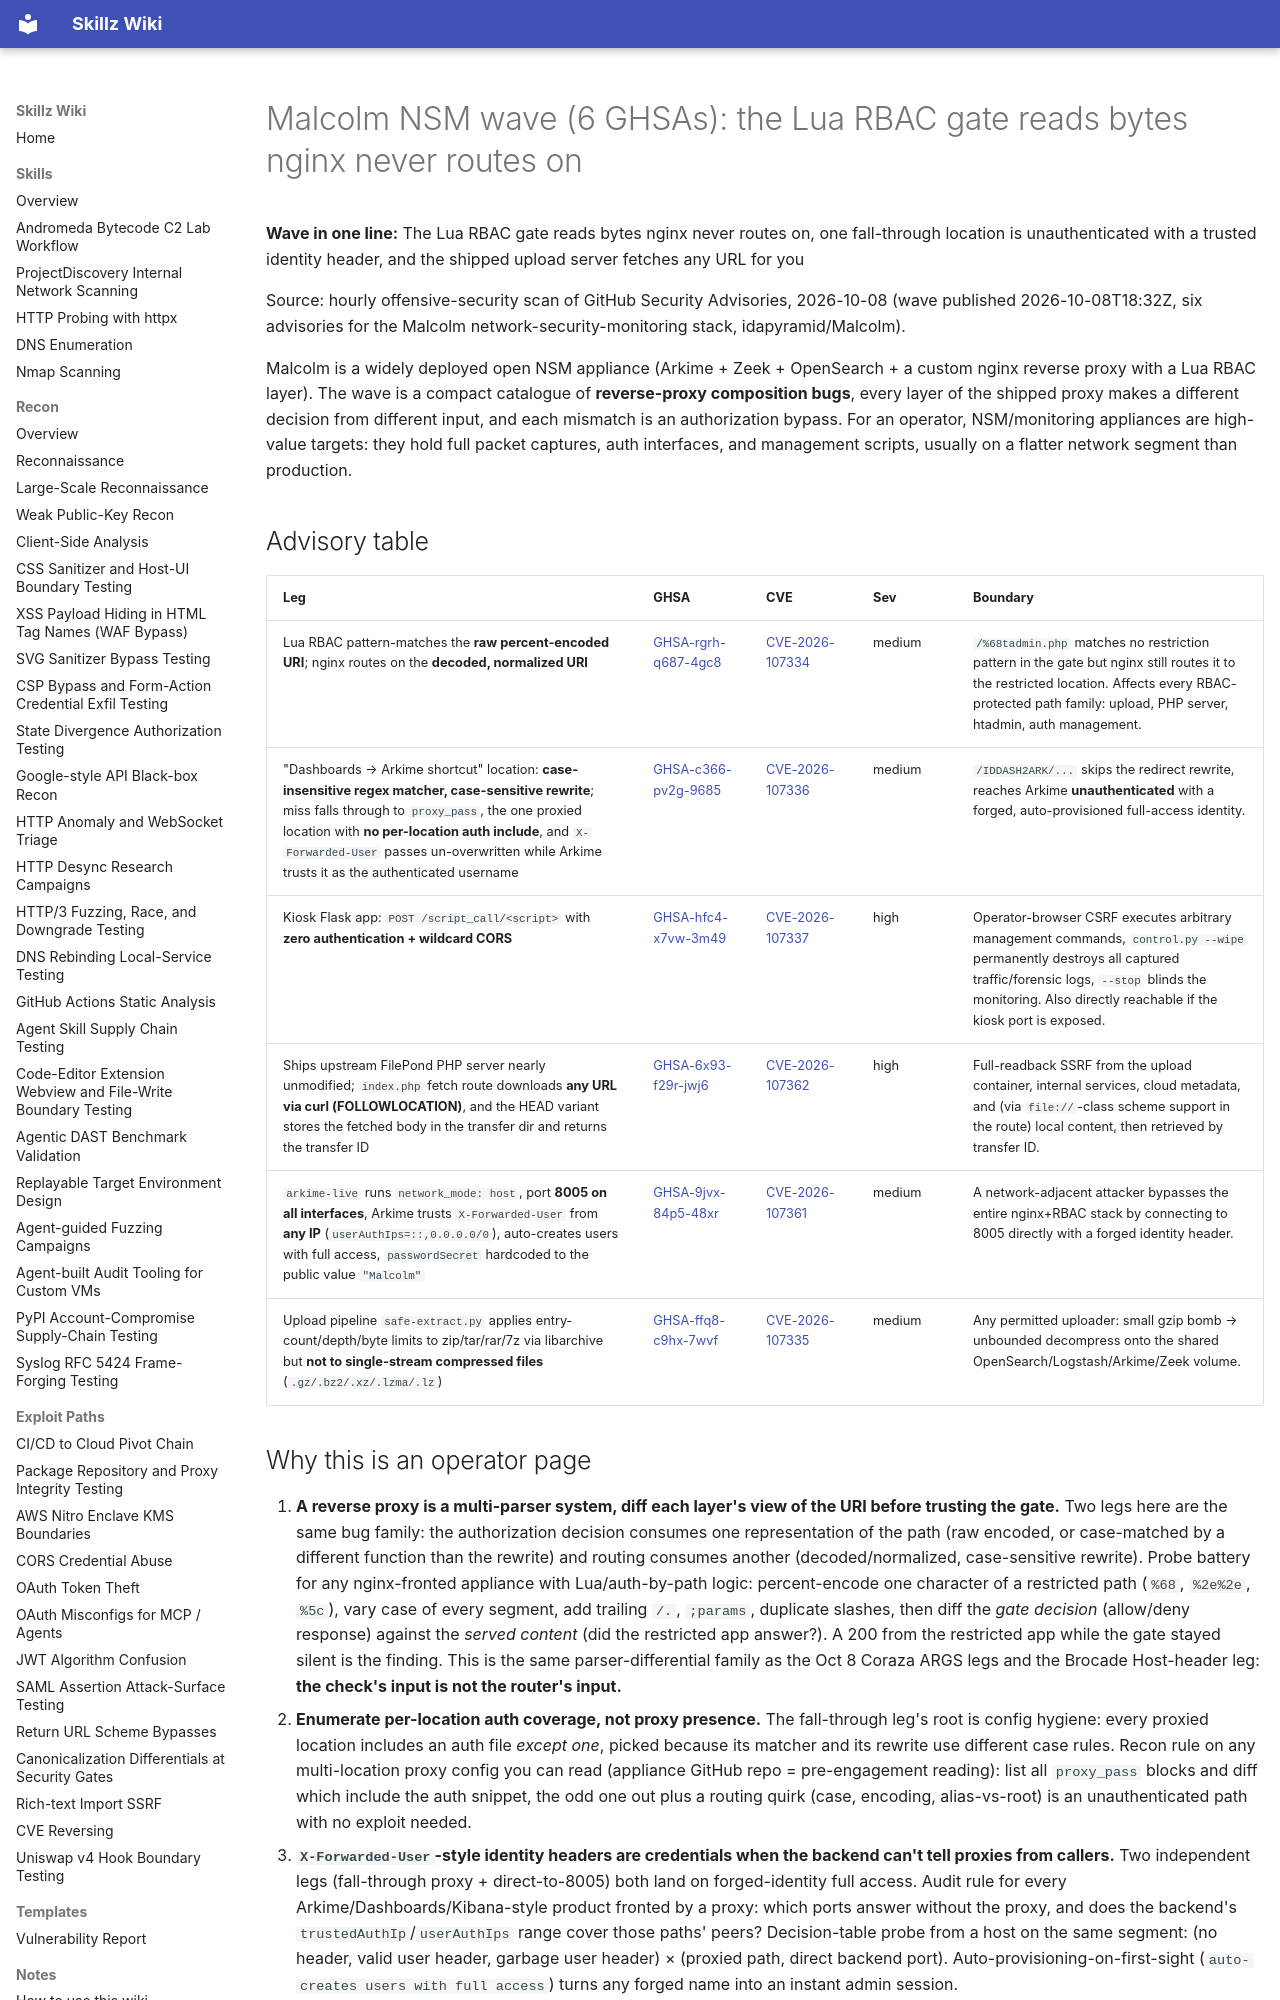

repository: bastet-ai/skillz-wiki · page: alerts/2026-10-08-malcolm-nsm-stack-reverse-proxy-composition-wave-rbac-byte-vs-route-forged-identity-headers-and-fetch-anywhere-uploader-ghsa/index.html · generator: mkdocs

# Malcolm NSM wave (6 GHSAs): the Lua RBAC gate reads bytes nginx never routes on

**Wave in one line:** The Lua RBAC gate reads bytes nginx never routes on, one fall-through location is unauthenticated with a trusted identity header, and the shipped upload server fetches any URL for you

Source: hourly offensive-security scan of GitHub Security Advisories, 2026-10-08 (wave published 2026-10-08T18:32Z, six advisories for the Malcolm network-security-monitoring stack, idapyramid/Malcolm).

Malcolm is a widely deployed open NSM appliance (Arkime + Zeek + OpenSearch + a custom nginx reverse proxy with a Lua RBAC layer). The wave is a compact catalogue of **reverse-proxy composition bugs**, every layer of the shipped proxy makes a different decision from different input, and each mismatch is an authorization bypass. For an operator, NSM/monitoring appliances are high-value targets: they hold full packet captures, auth interfaces, and management scripts, usually on a flatter network segment than production.

## Advisory table

| Leg | GHSA | CVE | Sev | Boundary |
| --- | --- | --- | --- | --- |
| Lua RBAC pattern-matches the **raw percent-encoded URI**; nginx routes on the **decoded, normalized URI** | [GHSA-rgrh-q687-4gc8](https://github.com/advisories/GHSA-rgrh-q687-4gc8) | [CVE-2026-107334](https://nvd.nist.gov/vuln/detail/CVE-2026-107334) | medium | `/%68tadmin.php` matches no restriction pattern in the gate but nginx still routes it to the restricted location. Affects every RBAC-protected path family: upload, PHP server, htadmin, auth management. |
| "Dashboards → Arkime shortcut" location: **case-insensitive regex matcher, case-sensitive rewrite**; miss falls through to `proxy_pass`, the one proxied location with **no per-location auth include**, and `X-Forwarded-User` passes un-overwritten while Arkime trusts it as the authenticated username | [GHSA-c366-pv2g-9685](https://github.com/advisories/GHSA-c366-pv2g-9685) | [CVE-2026-107336](https://nvd.nist.gov/vuln/detail/CVE-2026-107336) | medium | `/IDDASH2ARK/...` skips the redirect rewrite, reaches Arkime **unauthenticated** with a forged, auto-provisioned full-access identity. |
| Kiosk Flask app: `POST /script_call/<script>` with **zero authentication + wildcard CORS** | [GHSA-hfc4-x7vw-3m49](https://github.com/advisories/GHSA-hfc4-x7vw-3m49) | [CVE-2026-107337](https://nvd.nist.gov/vuln/detail/CVE-2026-107337) | high | Operator-browser CSRF executes arbitrary management commands, `control.py --wipe` permanently destroys all captured traffic/forensic logs, `--stop` blinds the monitoring. Also directly reachable if the kiosk port is exposed. |
| Ships upstream FilePond PHP server nearly unmodified; `index.php` fetch route downloads **any URL via curl (FOLLOWLOCATION)**, and the HEAD variant stores the fetched body in the transfer dir and returns the transfer ID | [GHSA-6x93-f29r-jwj6](https://github.com/advisories/GHSA-6x93-f29r-jwj6) | [CVE-2026-107362](https://nvd.nist.gov/vuln/detail/CVE-2026-107362) | high | Full-readback SSRF from the upload container, internal services, cloud metadata, and (via `file://`-class scheme support in the route) local content, then retrieved by transfer ID. |
| `arkime-live` runs `network_mode: host`, port **8005 on all interfaces**, Arkime trusts `X-Forwarded-User` from **any IP** (`userAuthIps=::,0.0.0.0/0`), auto-creates users with full access, `passwordSecret` hardcoded to the public value `"Malcolm"` | [GHSA-9jvx-84p5-48xr](https://github.com/advisories/GHSA-9jvx-84p5-48xr) | [CVE-2026-107361](https://nvd.nist.gov/vuln/detail/CVE-2026-107361) | medium | A network-adjacent attacker bypasses the entire nginx+RBAC stack by connecting to 8005 directly with a forged identity header. |
| Upload pipeline `safe-extract.py` applies entry-count/depth/byte limits to zip/tar/rar/7z via libarchive but **not to single-stream compressed files** (`.gz/.bz2/.xz/.lzma/.lz`) | [GHSA-ffq8-c9hx-7wvf](https://github.com/advisories/GHSA-ffq8-c9hx-7wvf) | [CVE-2026-107335](https://nvd.nist.gov/vuln/detail/CVE-2026-107335) | medium | Any permitted uploader: small gzip bomb → unbounded decompress onto the shared OpenSearch/Logstash/Arkime/Zeek volume. |
